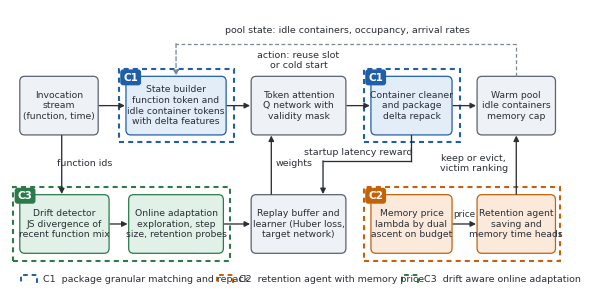

Source code (Python):
"""Architecture figure with dotted boxes around the three novel components."""
import os, sys
import matplotlib
matplotlib.use("Agg")
import matplotlib.pyplot as plt
from matplotlib.patches import FancyBboxPatch, Rectangle

OUT = sys.argv[1] if len(sys.argv) > 1 else "figures/fig_architecture.png"
plt.rcParams.update({"font.family": ["Carlito", "DejaVu Sans"], "font.size": 7.5})

C1, C2, C3 = "#1f5fa8", "#c4620a", "#2c7a4b"
GREY_F, GREY_E = "#eef1f5", "#59636e"
INK = "#2b2f36"

fig, ax = plt.subplots(figsize=(7.2, 3.55))
ax.set_xlim(-1, 101.5)
ax.set_ylim(-2.5, 46)
ax.axis("off")


def box(x, y, w, h, text, fc=GREY_F, ec=GREY_E, fs=6.7):
    ax.add_patch(FancyBboxPatch((x, y), w, h, boxstyle="round,pad=0.2,rounding_size=0.9", fc=fc, ec=ec, lw=0.9))
    ax.text(x + w / 2, y + h / 2, text, ha="center", va="center", fontsize=fs, linespacing=1.25, color=INK)


def dotted(x, y, w, h, color, tag):
    ax.add_patch(Rectangle((x, y), w, h, fill=False, ec=color, lw=1.5, ls=(0, (2.4, 2.0))))
    ax.text(x + 0.8, y + h - 0.6, tag, ha="left", va="top", fontsize=7.5, color="white", fontweight="bold",
            bbox=dict(boxstyle="round,pad=0.22", fc=color, ec=color))


def arrow(x1, y1, x2, y2, color=INK, ls="-", style="-|>"):
    ax.annotate("", xy=(x2, y2), xytext=(x1, y1),
                arrowprops=dict(arrowstyle=style, color=color, lw=0.95, ls=ls, shrinkA=0, shrinkB=0,
                                mutation_scale=8))


def label(x, y, s, ha="center", fs=6.8):
    ax.text(x, y, s, fontsize=fs, ha=ha, va="center", color=INK, linespacing=1.15)


ym, hm = 24, 10
yc = ym + hm / 2
# ---------------------------------------------------------------- main pipeline
box(1, ym, 14, hm, "Invocation\nstream\n(function, time)")
box(20.5, ym, 18, hm, "State builder\nfunction token and\nidle container tokens\nwith delta features", fc="#e3edf8", ec=C1)
box(43.5, ym, 17, hm, "Token attention\nQ network with\nvalidity mask")
box(65.5, ym, 14.5, hm, "Container cleaner\nand package\ndelta repack", fc="#e3edf8", ec=C1)
box(85, ym, 14, hm, "Warm pool\nidle containers\nmemory cap")
arrow(15.4, yc, 20.1, yc)
arrow(38.9, yc, 43.1, yc)
arrow(60.9, yc, 65.1, yc)
arrow(80.4, yc, 84.6, yc)
label(52.0, 37.0, "action: reuse slot\nor cold start")

# ---------------------------------------------------------------- pool state returns to the state builder
ax.plot([92, 92], [ym + hm + 0.3, 40], color="#7b8794", lw=0.9, ls=(0, (3, 2)))
ax.plot([92, 29.5], [40, 40], color="#7b8794", lw=0.9, ls=(0, (3, 2)))
arrow(29.5, 40, 29.5, ym + hm + 0.3, color="#7b8794", ls=(0, (3, 2)))
label(61, 42.3, "pool state: idle containers, occupancy, arrival rates")

# ---------------------------------------------------------------- bottom row
yb, hb = 3, 10
box(1, yb, 16, hb, "Drift detector\nJS divergence of\nrecent function mix", fc="#e1f1e8", ec=C3)
box(21, yb, 17, hb, "Online adaptation\nexploration, step\nsize, retention probes", fc="#e1f1e8", ec=C3)
box(43.5, yb, 17, hb, "Replay buffer and\nlearner (Huber loss,\ntarget network)")
box(65.5, yb, 14.5, hb, "Memory price\nlambda by dual\nascent on budget", fc="#fbeadb", ec=C2)
box(85, yb, 14, hb, "Retention agent\nsaving and\nmemory time heads", fc="#fbeadb", ec=C2)
arrow(8.5, ym - 0.3, 8.5, yb + hb + 0.3)
label(12.8, 18.7, "function ids", fs=6.8)
arrow(17.4, yb + hb / 2, 20.6, yb + hb / 2)
arrow(38.4, yb + hb / 2, 43.1, yb + hb / 2)
arrow(47.0, yb + hb + 0.3, 47.0, ym - 0.3)
label(51.2, 18.7, "weights", fs=6.8)
# reward feedback
ax.plot([72.7, 72.7], [ym - 0.3, 19.2], color=INK, lw=0.95)
ax.plot([72.7, 56.5], [19.2, 19.2], color=INK, lw=0.95)
arrow(56.5, 19.2, 56.5, yb + hb + 0.3)
label(63.0, 20.7, "startup latency reward", fs=6.8)
arrow(80.4, yb + hb / 2, 84.6, yb + hb / 2)
label(82.5, yb + hb / 2 + 1.8, "price", fs=6.4)
arrow(92, yb + hb + 0.3, 92, ym - 0.3)
label(84.2, 18.7, "keep or evict,\nvictim ranking", fs=6.8)
# adaptation also acts on the policy network (drawn as a short note arrow)
# ---------------------------------------------------------------- dotted novelty boxes
dotted(19.0, ym - 1.5, 21.2, hm + 3.0, C1, "C1")
dotted(64.0, ym - 1.5, 17.6, hm + 3.0, C1, "C1")
dotted(-0.4, yb - 1.5, 39.8, hb + 3.0, C3, "C3")
dotted(64.0, yb - 1.5, 36.0, hb + 3.0, C2, "C2")

# ---------------------------------------------------------------- legend
ly = -2.0
for x0, col, txt in [(1, C1, "C1  package granular matching and repack"),
                     (37, C2, "C2  retention agent with memory price"),
                     (71, C3, "C3  drift aware online adaptation")]:
    ax.add_patch(Rectangle((x0, ly - 0.6), 3.0, 1.5, fill=False, ec=col, lw=1.4, ls=(0, (2.4, 2.0))))
    ax.text(x0 + 4.0, ly + 0.15, txt, fontsize=6.8, va="center", color=INK)

os.makedirs(os.path.dirname(OUT) or ".", exist_ok=True)
fig.savefig(OUT, dpi=300, bbox_inches="tight", pad_inches=0.04)
print("saved", OUT)
